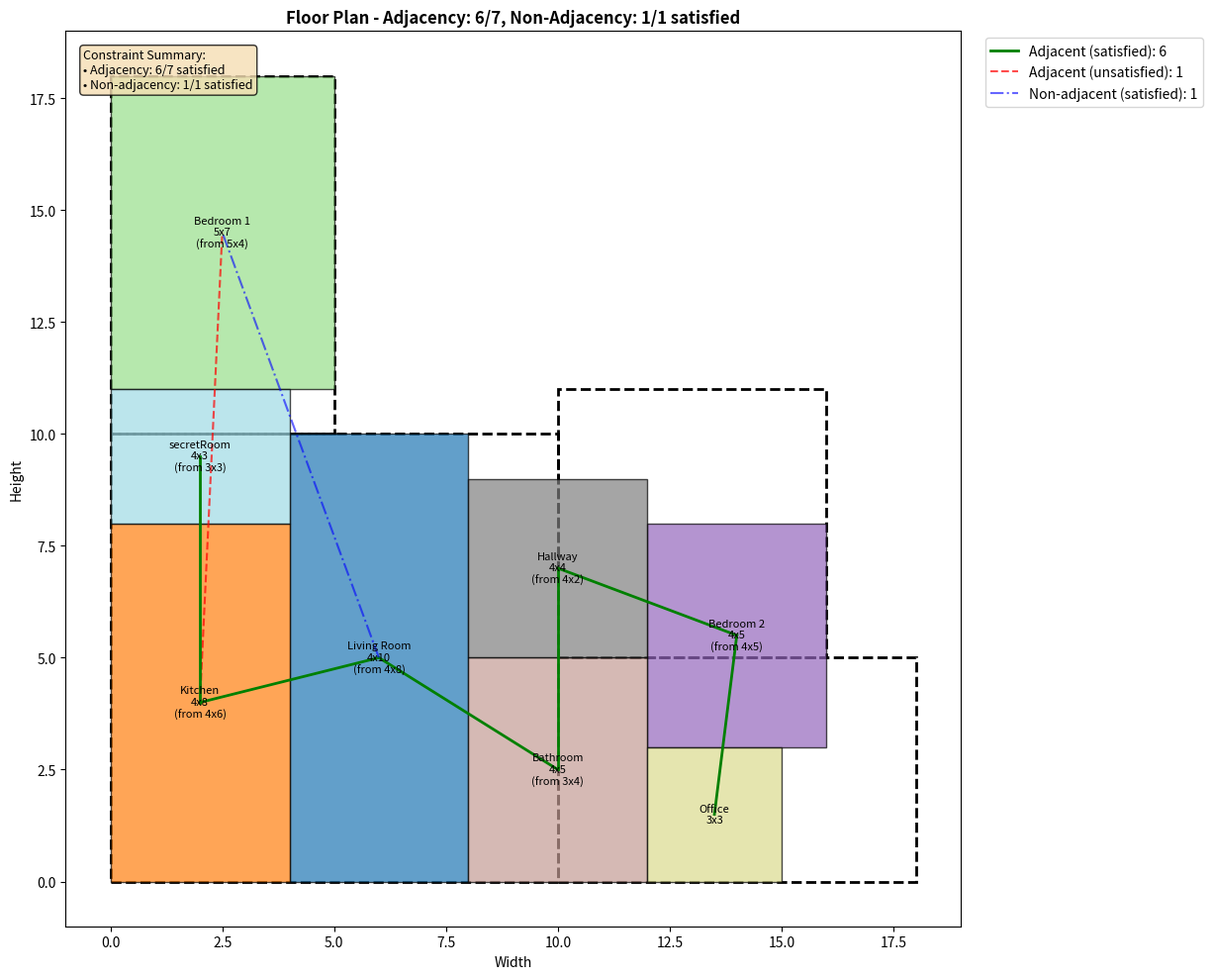

The matplotlib source for this figure:
import matplotlib.pyplot as plt
import matplotlib.patches as patches
import networkx as nx
import numpy as np
import random
import heapq
from collections import defaultdict, deque


class Room:
    def __init__(self, name, width, height, max_expansion=20):
        self.name = name
        self.original_width = width
        self.original_height = height
        self.width = width
        self.height = height
        self.x = None
        self.y = None
        self.rotated = False
        # Add max_expansion parameter to control how much a room can expand
        self.max_expansion = max_expansion

    def rotate(self):
        self.width, self.height = self.height, self.width
        self.rotated = not self.rotated

    def reset_to_original_size(self):
        """Reset room to its original dimensions"""
        if self.rotated:
            self.width = self.original_height
            self.height = self.original_width
        else:
            self.width = self.original_width
            self.height = self.original_height

    def get_area(self):
        return self.width * self.height

    def __repr__(self):
        position = f"at ({self.x}, {self.y})" if self.x is not None else "unplaced"
        size_info = f"[{self.width}x{self.height}]"
        if self.width != self.original_width or self.height != self.original_height:
            if not self.rotated:
                size_info += f" (expanded from {self.original_width}x{self.original_height})"
            else:
                size_info += f" (expanded from {self.original_height}x{self.original_width} and rotated)"
        elif self.rotated:
            size_info += f" (rotated from {self.original_height}x{self.original_width})"

        return f"Room {self.name} {size_info} {position} (max expansion: {self.max_expansion})"

    def get_boundaries(self):
        """Return room boundaries as (left, right, bottom, top)"""
        if self.x is None or self.y is None:
            return None
        return (self.x, self.x + self.width, self.y, self.y + self.height)

    def has_shared_wall_with(self, other_room):
        """Check if this room shares a wall with another room"""
        if self.x is None or self.y is None or other_room.x is None or other_room.y is None:
            return False

        left1, right1, bottom1, top1 = self.get_boundaries()
        left2, right2, bottom2, top2 = other_room.get_boundaries()

        # Check for vertical walls (left or right side)
        if right1 == left2:  # This room's right wall is other room's left wall
            # Check if there's a vertical overlap
            return max(bottom1, bottom2) < min(top1, top2)

        if right2 == left1:  # Other room's right wall is this room's left wall
            # Check if there's a vertical overlap
            return max(bottom1, bottom2) < min(top1, top2)

        # Check for horizontal walls (top or bottom)
        if top1 == bottom2:  # This room's top wall is other room's bottom wall
            # Check if there's a horizontal overlap
            return max(left1, left2) < min(right1, right2)

        if top2 == bottom1:  # Other room's top wall is this room's bottom wall
            # Check if there's a horizontal overlap
            return max(left1, left2) < min(right1, right2)

        return False


class FloorPlan:
    def compact_rooms(self):
        def overlaps(r1, r2):
            return not (
                    r1.x + r1.width <= r2.x or
                    r2.x + r2.width <= r1.x or
                    r1.y + r1.height <= r2.y or
                    r2.y + r2.height <= r1.y
            )

        moved = True
        while moved:
            moved = False
            for room in sorted(self.rooms, key=lambda r: (r.x, r.y)):
                while room.x > 0:
                    room.x -= 1
                    if any(overlaps(room, other) for other in self.rooms if other != room):
                        room.x += 1
                        break
                    moved = True
                while room.y > 0:
                    room.y -= 1
                    if any(overlaps(room, other) for other in self.rooms if other != room):
                        room.y += 1
                        break
                    moved = True

    def __init__(self, region_specs):
        """
        region_specs: list of dictionaries with the following keys:
        - 'width': width of the rectangular region
        - 'height': height of the rectangular region
        - 'x': starting x-coordinate of the region (default 0)
        - 'y': starting y-coordinate of the region (default based on previous regions)

        Example: [
            {'x': 0, 'y': 0, 'width': 12, 'height': 4},
            {'x': 0, 'y': 4, 'width': 18, 'height': 6},
            {'x': 0, 'y': 10, 'width': 22, 'height': 6}
        ]
        """
        self.rooms = []
        self.adjacency_graph = nx.Graph()
        self.non_adjacency_graph = nx.Graph()

        # Process floor regions
        self.floor_regions = []

        # Support both the new format and the old format for backward compatibility
        if isinstance(region_specs[0], tuple):
            # Old format: [(width1, height1), (width2, height2), ...]
            y_offset = 0
            for width, height in region_specs:
                self.floor_regions.append({
                    'x': 0,
                    'y': y_offset,
                    'width': width,
                    'height': height
                })
                y_offset += height
        else:
            # New format: List of dictionaries
            for region in region_specs:
                self.floor_regions.append({
                    'x': region.get('x', 0),
                    'y': region.get('y', 0),
                    'width': region['width'],
                    'height': region['height']
                })

        # Calculate floor dimensions
        self.floor_width = max(region['x'] + region['width'] for region in self.floor_regions)
        self.floor_height = max(region['y'] + region['height'] for region in self.floor_regions)

        # Add spatial indexing for faster overlap detection
        self.spatial_grid = {}
        self.grid_size = 2  # Grid cell size for spatial indexing

    def _get_grid_cells(self, x, y, width, height):
        """Get all grid cells that a rectangle occupies"""
        cells = []
        start_x = x // self.grid_size
        end_x = (x + width - 1) // self.grid_size
        start_y = y // self.grid_size
        end_y = (y + height - 1) // self.grid_size

        for gx in range(start_x, end_x + 1):
            for gy in range(start_y, end_y + 1):
                cells.append((gx, gy))
        return cells

    def _add_to_spatial_grid(self, room):
        """Add room to spatial grid for fast overlap detection"""
        if room.x is None or room.y is None:
            return

        cells = self._get_grid_cells(room.x, room.y, room.width, room.height)
        for cell in cells:
            if cell not in self.spatial_grid:
                self.spatial_grid[cell] = []
            self.spatial_grid[cell].append(room)

    def _remove_from_spatial_grid(self, room):
        """Remove room from spatial grid"""
        if room.x is None or room.y is None:
            return

        cells = self._get_grid_cells(room.x, room.y, room.width, room.height)
        for cell in cells:
            if cell in self.spatial_grid and room in self.spatial_grid[cell]:
                self.spatial_grid[cell].remove(room)
                if not self.spatial_grid[cell]:
                    del self.spatial_grid[cell]

    def check_overlap_optimized(self, room, x, y, width, height):
        """Optimized overlap detection using spatial grid"""
        cells = self._get_grid_cells(x, y, width, height)
        checked_rooms = set()

        for cell in cells:
            if cell in self.spatial_grid:
                for existing_room in self.spatial_grid[cell]:
                    if existing_room != room and existing_room not in checked_rooms:
                        checked_rooms.add(existing_room)
                        # Check actual overlap
                        if (x < existing_room.x + existing_room.width and
                                x + width > existing_room.x and
                                y < existing_room.y + existing_room.height and
                                y + height > existing_room.y):
                            return True
        return False

    def get_valid_positions(self, room, max_positions=100):
        """Get valid positions for a room, prioritizing adjacency requirements"""
        valid_positions = []

        # Get rooms that should be adjacent to this room
        adjacent_rooms = []
        for neighbor in self.adjacency_graph.neighbors(room.name):
            neighbor_room = next((r for r in self.rooms if r.name == neighbor), None)
            if neighbor_room and neighbor_room.x is not None:
                adjacent_rooms.append(neighbor_room)

        # If we have adjacent rooms, prioritize positions near them
        if adjacent_rooms:
            for adj_room in adjacent_rooms:
                # Try positions around the adjacent room
                positions = [
                    (adj_room.x + adj_room.width, adj_room.y),  # Right
                    (adj_room.x - room.width, adj_room.y),  # Left
                    (adj_room.x, adj_room.y + adj_room.height),  # Above
                    (adj_room.x, adj_room.y - room.height),  # Below
                ]

                for x, y in positions:
                    if (self.is_within_floor(x, y, room.width, room.height) and
                            not self.check_overlap_optimized(room, x, y, room.width, room.height) and
                            not self.check_non_adjacency_violation(room, x, y, room.width,
                                                                   room.height)):  # ADD THIS LINE
                        valid_positions.append((x, y))
                        if len(valid_positions) >= max_positions:
                            return valid_positions

        # If no adjacent rooms or need more positions, try random positions
        attempts = 0
        while len(valid_positions) < max_positions and attempts < 200:
            attempts += 1

            # Choose a random region
            region = random.choice(self.floor_regions)

            if region['width'] < room.width or region['height'] < room.height:
                continue

            max_x = region['x'] + region['width'] - room.width
            max_y = region['y'] + region['height'] - room.height

            if max_x >= region['x'] and max_y >= region['y']:
                x = random.randint(region['x'], max_x)
                y = random.randint(region['y'], max_y)

                if (not self.check_overlap_optimized(room, x, y, room.width, room.height) and
                        not self.check_non_adjacency_violation(room, x, y, room.width, room.height) and  # ADD THIS LINE
                        (x, y) not in valid_positions):
                    valid_positions.append((x, y))

        return valid_positions

    def add_non_adjacency(self, room1_name, room2_name):
        """Add a non-adjacency constraint between two rooms"""
        if room1_name in self.adjacency_graph.nodes and room2_name in self.adjacency_graph.nodes:
            self.non_adjacency_graph.add_edge(room1_name, room2_name)

    def check_non_adjacency_violation(self, room, x, y, width, height):
        """Check if placing a room at (x,y) would violate non-adjacency constraints"""
        # Check if room has any non-adjacency constraints
        if room.name not in self.non_adjacency_graph.nodes:
            return False

        for neighbor_name in self.non_adjacency_graph.neighbors(room.name):
            neighbor_room = next((r for r in self.rooms if r.name == neighbor_name), None)
            if neighbor_room and neighbor_room.x is not None:
                # Create temporary room object to check adjacency
                temp_room = Room(room.name, width, height)
                temp_room.x = x
                temp_room.y = y

                if temp_room.has_shared_wall_with(neighbor_room):
                    return True
        return False

    def add_room(self, name, width, height, max_expansion=20):
        """Add a room with specified dimensions and maximum expansion limit"""
        room = Room(name, width, height, max_expansion)
        self.rooms.append(room)
        self.adjacency_graph.add_node(name)
        self.non_adjacency_graph.add_node(name)  # ADD THIS LINE
        return room

    def add_adjacency(self, room1_name, room2_name):
        if room1_name in self.adjacency_graph.nodes and room2_name in self.adjacency_graph.nodes:
            self.adjacency_graph.add_edge(room1_name, room2_name)

    def is_within_floor(self, x, y, width, height):
        """Check if a rectangle fits within the entire composite floor shape"""
        for dx in range(width):
            for dy in range(height):
                px = x + dx
                py = y + dy

                if not self.point_in_floor(px, py):
                    return False
        return True

    def enforce_minimum_adjacency(self):
        """
        Ensure every room is adjacent to at least one other room.
        If a room has no adjacencies, try to move it next to another room.
        """
        for room in self.rooms:
            if room.x is None or room.y is None:
                continue

            # Check if this room shares a wall with any other room
            has_adjacency = any(
                room.has_shared_wall_with(other)
                for other in self.rooms
                if other != room and other.x is not None and other.y is not None
            )
            if not has_adjacency:
                # Try to move the room next to another room
                found = False
                for candidate in self.rooms:
                    if candidate == room or candidate.x is None or candidate.y is None:
                        continue

                    # Try all four sides of the candidate room
                    possible_positions = [
                        (candidate.x - room.width, candidate.y),  # left
                        (candidate.x + candidate.width, candidate.y),  # right
                        (candidate.x, candidate.y + candidate.height),  # above
                        (candidate.x, candidate.y - room.height),  # below
                    ]
                for new_x, new_y in possible_positions:
                    # Check if the new position would create a non-adjacency violation
                    is_non_adjacent_violation = False
                    for existing_room in self.rooms:
                        if existing_room != room and existing_room.x is not None and existing_room.y is not None:
                            if tuple(sorted((room.name, existing_room.name))) in self.non_adjacency_pairs:
                                # Temporarily set room's position to check for wall sharing
                                original_x, original_y = room.x, room.y
                                room.x, room.y = new_x, new_y
                                if room.has_shared_wall_with(existing_room):
                                    is_non_adjacent_violation = True
                                room.x, room.y = original_x, original_y  # Restore original position
                                if is_non_adjacent_violation:
                                    break
                    if is_non_adjacent_violation:
                        continue

                    if self.is_within_floor(new_x, new_y, room.width, room.height) and \
                            not self.check_overlap(room, new_x, new_y, room.width, room.height):
                        # Move room here
                        room.x = new_x
                        room.y = new_y
                        # Double-check if this now shares a wall with any room
                        if any(
                                room.has_shared_wall_with(other)
                                for other in self.rooms
                                if other != room and other.x is not None and other.y is not None
                        ):
                            found = True
                            break
                if found:
                    break

    def point_in_floor(self, x, y):
        """Check if a point is within any of the defined floor regions"""
        for region in self.floor_regions:
            if (region['x'] <= x < region['x'] + region['width'] and
                    region['y'] <= y < region['y'] + region['height']):
                return True
        return False

    def check_overlap(self, room, x, y, width, height):
        """Check if placing a room at (x,y) with given width/height would overlap with existing rooms"""
        for existing_room in self.rooms:
            if existing_room.x is not None and existing_room != room:
                # Check for overlap - two rectangles overlap if they overlap in both x and y directions
                if (x < existing_room.x + existing_room.width and
                        x + width > existing_room.x and
                        y < existing_room.y + existing_room.height and
                        y + height > existing_room.y):
                    return True
        return False

    def evaluate_adjacency_score(self):
        """Calculate how well adjacency requirements are met and penalize non-adjacency violations"""
        score = 0
        adjacent_pairs = []
        violations = []

        # Score positive adjacencies
        for room1_name, room2_name in self.adjacency_graph.edges:
            room1 = next(r for r in self.rooms if r.name == room1_name)
            room2 = next(r for r in self.rooms if r.name == room2_name)

            if room1.x is None or room2.x is None:
                continue

            # Check if rooms share a wall
            if room1.has_shared_wall_with(room2):
                score += 1
                adjacent_pairs.append((room1_name, room2_name))

        # Penalize non-adjacency violations
        for room1_name, room2_name in self.non_adjacency_graph.edges:
            room1 = next(r for r in self.rooms if r.name == room1_name)
            room2 = next(r for r in self.rooms if r.name == room2_name)

            if room1.x is None or room2.x is None:
                continue

            # Check if rooms share a wall (violation)
            if room1.has_shared_wall_with(room2):
                score -= 2  # Heavy penalty for violations
                violations.append((room1_name, room2_name))

        return score, adjacent_pairs, violations  # Modified return to include violations

    def can_expand_room(self, room, direction, amount):
        """Check if a room can be expanded in the given direction by the specified amount"""
        if room.x is None or room.y is None:
            return False

        # Calculate total expansion so far
        current_expansion = 0
        if not room.rotated:
            current_expansion += room.width - room.original_width
            current_expansion += room.height - room.original_height
        else:
            current_expansion += room.width - room.original_height
            current_expansion += room.height - room.original_width

        # Check if we've reached the maximum expansion for this room
        if current_expansion + amount > room.max_expansion:
            return False

        # Calculate new dimensions and position after expansion
        new_x, new_y = room.x, room.y
        new_width, new_height = room.width, room.height

        if direction == 'right':
            new_width += amount
        elif direction == 'left':
            new_x -= amount
            new_width += amount
        elif direction == 'up':
            new_height += amount
        elif direction == 'down':
            new_y -= amount
            new_height += amount
        else:
            return False

        # Check if new position is within floor and doesn't overlap other rooms
        if not self.is_within_floor(new_x, new_y, new_width, new_height):
            return False

        if self.check_overlap(room, new_x, new_y, new_width, new_height):
            return False

        return True

    def expand_rooms(self):
        """
        Expand rooms to fill available space while maintaining adjacency constraints
        and ensuring no overlaps, respecting each room's max_expansion limit
        """
        # For each room, attempt expansion in each direction
        for room in self.rooms:
            if room.x is None or room.y is None:
                continue

            # Try to expand in all four directions
            directions = ['right', 'down', 'left', 'up']
            random.shuffle(directions)  # Randomize direction order for more varied results

            for direction in directions:
                # Try expanding 1 unit at a time up to max expansion
                expanded = True
                total_expansion = 0

                while expanded:
                    if self.can_expand_room(room, direction, 1):
                        # Apply 1 unit expansion
                        if direction == 'right':
                            room.width += 1
                        elif direction == 'left':
                            room.x -= 1
                            room.width += 1
                        elif direction == 'up':
                            room.height += 1
                        elif direction == 'down':
                            room.y -= 1
                            room.height += 1

                        total_expansion += 1
                    else:
                        expanded = False

    def place_rooms_with_constraints_optimized(self, max_attempts=100, enable_expansion=True, use_compact_mode=True):
        """
        Optimized room placement using constraint satisfaction and spatial indexing
        """
        # Clear spatial grid
        self.spatial_grid = {}

        # Reset all rooms
        for room in self.rooms:
            room.x = None
            room.y = None
            room.reset_to_original_size()

        # Sort rooms by constraint priority (rooms with more adjacency requirements first)
        room_constraints = {}
        for room in self.rooms:
            room_constraints[room.name] = len(list(self.adjacency_graph.neighbors(room.name)))

        sorted_rooms = sorted(self.rooms,
                              key=lambda r: (room_constraints[r.name], r.get_area()),
                              reverse=True)

        best_score = -1
        best_placement = None

        for attempt in range(max_attempts):
            # Reset placements
            self.spatial_grid = {}
            for room in self.rooms:
                room.x = None
                room.y = None
                room.reset_to_original_size()
                if random.random() > 0.5:
                    room.rotate()

            # Use constraint satisfaction approach
            placement_successful = True

            for room in sorted_rooms:
                placed = False

                # Get valid positions for this room
                valid_positions = self.get_valid_positions(room, max_positions=30)

                # Try original orientation
                for x, y in valid_positions:
                    room.x = x
                    room.y = y
                    self._add_to_spatial_grid(room)
                    placed = True
                    break

                # If not placed, try rotated
                if not placed:
                    room.rotate()
                    valid_positions = self.get_valid_positions(room, max_positions=30)

                    for x, y in valid_positions:
                        room.x = x
                        room.y = y
                        self._add_to_spatial_grid(room)
                        placed = True
                        break

                if not placed:
                    placement_successful = False
                    break

            if placement_successful:
                # Apply expansion if enabled
                if enable_expansion:
                    self.expand_rooms_optimized()

                # Evaluate this placement
                score, _, _ = self.evaluate_adjacency_score()

                if score > best_score:
                    best_score = score
                    best_placement = [
                        (room.name, room.x, room.y, room.width, room.height, room.rotated, room.max_expansion)
                        for room in self.rooms
                    ]

                # Early exit if all constraints satisfied
                if score == len(self.adjacency_graph.edges):
                    break

        # Restore best placement
        if best_placement:
            self.spatial_grid = {}
            for room_data in best_placement:
                name, x, y, width, height, rotated, max_expansion = room_data
                room = next(r for r in self.rooms if r.name == name)
                room.x = x
                room.y = y
                room.width = width
                room.height = height
                room.rotated = rotated
                room.max_expansion = max_expansion
                self._add_to_spatial_grid(room)
            return True

        return False

    def expand_rooms_optimized(self):
        """Optimized room expansion using spatial grid"""
        for room in self.rooms:
            if room.x is None or room.y is None:
                continue

            # Remove from spatial grid temporarily
            self._remove_from_spatial_grid(room)

            # Try expansion in each direction
            directions = ['right', 'down', 'left', 'up']
            random.shuffle(directions)

            for direction in directions:
                # Try expanding in larger increments first, then smaller
                for increment in [5, 3, 2, 1]:
                    while self.can_expand_room_optimized(room, direction, increment):
                        # Apply expansion
                        if direction == 'right':
                            room.width += increment
                        elif direction == 'left':
                            room.x -= increment
                            room.width += increment
                        elif direction == 'up':
                            room.height += increment
                        elif direction == 'down':
                            room.y -= increment
                            room.height += increment

            # Add back to spatial grid
            self._add_to_spatial_grid(room)

    def can_expand_room_optimized(self, room, direction, amount):
        """Optimized room expansion check"""
        if room.x is None or room.y is None:
            return False

        # Check expansion limits
        current_expansion = 0
        if not room.rotated:
            current_expansion += room.width - room.original_width
            current_expansion += room.height - room.original_height
        else:
            current_expansion += room.width - room.original_height
            current_expansion += room.height - room.original_width

        if current_expansion + amount > room.max_expansion:
            return False

        # Calculate new dimensions
        new_x, new_y = room.x, room.y
        new_width, new_height = room.width, room.height

        if direction == 'right':
            new_width += amount
        elif direction == 'left':
            new_x -= amount
            new_width += amount
        elif direction == 'up':
            new_height += amount
        elif direction == 'down':
            new_y -= amount
            new_height += amount
        else:
            return False

        # Quick bounds check
        if not self.is_within_floor(new_x, new_y, new_width, new_height):
            return False

        # Use optimized overlap check
        return not self.check_overlap_optimized(room, new_x, new_y, new_width, new_height)

    def visualize(self):
        """Visualize the floor plan using matplotlib with non-adjacency constraints"""
        fig, ax = plt.subplots(figsize=(12, 10))

        # Draw floor shape
        for region in self.floor_regions:
            rect = patches.Rectangle(
                (region['x'], region['y']),
                region['width'],
                region['height'],
                linewidth=2,
                edgecolor='black',
                facecolor='none',
                linestyle='--'
            )
            ax.add_patch(rect)

        # Draw rooms
        colors = plt.cm.tab20(np.linspace(0, 1, len(self.rooms)))
        for i, room in enumerate(self.rooms):
            if room.x is not None and room.y is not None:
                rect = patches.Rectangle(
                    (room.x, room.y),
                    room.width,
                    room.height,
                    linewidth=1,
                    edgecolor='black',
                    facecolor=colors[i],
                    alpha=0.7
                )
                ax.add_patch(rect)

                # Add room name, size, and expansion info
                original_size = f"{room.original_width}x{room.original_height}"
                current_size = f"{room.width}x{room.height}"
                display_text = f"{room.name}\n{current_size}"

                # Add expansion info if expanded
                if room.width != room.original_width or room.height != room.original_height:
                    if room.rotated:
                        display_text += f"\n(from {room.original_height}x{room.original_width})"
                    else:
                        display_text += f"\n(from {original_size})"

                ax.text(
                    room.x + room.width / 2,
                    room.y + room.height / 2,
                    display_text,
                    ha='center',
                    va='center',
                    fontsize=8
                )

        # Add adjacency relationships as dotted lines between room centers
        for room1_name, room2_name in self.adjacency_graph.edges:
            room1 = next(r for r in self.rooms if r.name == room1_name)
            room2 = next(r for r in self.rooms if r.name == room2_name)

            if room1.x is not None and room2.x is not None:
                center1 = (room1.x + room1.width / 2, room1.y + room1.height / 2)
                center2 = (room2.x + room2.width / 2, room2.y + room2.height / 2)

                # Check if rooms share a wall
                if room1.has_shared_wall_with(room2):
                    # Satisfied adjacency - green solid line
                    ax.plot([center1[0], center2[0]], [center1[1], center2[1]], 'g-',
                            linewidth=2,
                            label='Adjacent (satisfied)' if room1_name == list(self.adjacency_graph.edges)[0][
                                0] else "")
                else:
                    # Unsatisfied adjacency - red dashed line
                    ax.plot([center1[0], center2[0]], [center1[1], center2[1]], 'r--',
                            linewidth=1.5, alpha=0.7,
                            label='Adjacent (unsatisfied)' if room1_name == list(self.adjacency_graph.edges)[0][
                                0] else "")

        # Add non-adjacency constraints visualization
        non_adjacency_satisfied = []
        non_adjacency_violated = []

        for room1_name, room2_name in self.non_adjacency_graph.edges:
            room1 = next(r for r in self.rooms if r.name == room1_name)
            room2 = next(r for r in self.rooms if r.name == room2_name)

            if room1.x is not None and room2.x is not None:
                center1 = (room1.x + room1.width / 2, room1.y + room1.height / 2)
                center2 = (room2.x + room2.width / 2, room2.y + room2.height / 2)

                # Check if rooms share a wall (this would be a violation)
                if room1.has_shared_wall_with(room2):
                    # Violation - rooms should not be adjacent but they are
                    ax.plot([center1[0], center2[0]], [center1[1], center2[1]], 'red',
                            linewidth=3, linestyle=':', alpha=0.8,
                            label='Non-adjacent (VIOLATED)' if len(non_adjacency_violated) == 0 else "")
                    non_adjacency_violated.append((room1_name, room2_name))

                    # Add warning symbols at room centers
                    ax.scatter(center1[0], center1[1], s=100, c='red', marker='X', alpha=0.8, zorder=10)
                    ax.scatter(center2[0], center2[1], s=100, c='red', marker='X', alpha=0.8, zorder=10)
                else:
                    # Satisfied - rooms are not adjacent as required
                    ax.plot([center1[0], center2[0]], [center1[1], center2[1]], 'blue',
                            linewidth=1.5, linestyle='-.', alpha=0.6,
                            label='Non-adjacent (satisfied)' if len(non_adjacency_satisfied) == 0 else "")
                    non_adjacency_satisfied.append((room1_name, room2_name))

        # Set limits and labels
        max_width = self.floor_width
        max_height = self.floor_height
        ax.set_xlim(-1, max_width + 1)
        ax.set_ylim(-1, max_height + 1)
        ax.set_aspect('equal')

        # Enhanced title with constraint satisfaction info
        score, adjacent_pairs, violations = self.evaluate_adjacency_score()
        title = f'Floor Plan - Adjacency: {len(adjacent_pairs)}/{len(self.adjacency_graph.edges)}'
        if len(self.non_adjacency_graph.edges) > 0:
            title += f', Non-Adjacency: {len(non_adjacency_satisfied)}/{len(self.non_adjacency_graph.edges)} satisfied'
        ax.set_title(title, fontsize=12, fontweight='bold')

        ax.set_xlabel('Width')
        ax.set_ylabel('Height')

        # Add legend if there are any constraint relationships
        if len(self.adjacency_graph.edges) > 0 or len(self.non_adjacency_graph.edges) > 0:
            # Create custom legend entries
            legend_elements = []

            if len(adjacent_pairs) > 0:
                legend_elements.append(plt.Line2D([0], [0], color='green', linewidth=2,
                                                  label=f'Adjacent (satisfied): {len(adjacent_pairs)}'))

            unsatisfied_adjacent = len(self.adjacency_graph.edges) - len(adjacent_pairs)
            if unsatisfied_adjacent > 0:
                legend_elements.append(plt.Line2D([0], [0], color='red', linewidth=1.5,
                                                  linestyle='--', alpha=0.7,
                                                  label=f'Adjacent (unsatisfied): {unsatisfied_adjacent}'))

            if len(non_adjacency_satisfied) > 0:
                legend_elements.append(plt.Line2D([0], [0], color='blue', linewidth=1.5,
                                                  linestyle='-.', alpha=0.6,
                                                  label=f'Non-adjacent (satisfied): {len(non_adjacency_satisfied)}'))

            if len(non_adjacency_violated) > 0:
                legend_elements.append(plt.Line2D([0], [0], color='red', linewidth=3,
                                                  linestyle=':', alpha=0.8,
                                                  label=f'Non-adjacent (VIOLATED): {len(non_adjacency_violated)}'))
                legend_elements.append(plt.Line2D([0], [0], marker='X', color='red',
                                                  linewidth=0, markersize=8, alpha=0.8,
                                                  label='Violation markers'))

            if legend_elements:
                ax.legend(handles=legend_elements, loc='upper left', bbox_to_anchor=(1.02, 1))

        # Add constraint satisfaction summary as text box
        if len(self.adjacency_graph.edges) > 0 or len(self.non_adjacency_graph.edges) > 0:
            summary_text = "Constraint Summary:\n"
            summary_text += f"• Adjacency: {len(adjacent_pairs)}/{len(self.adjacency_graph.edges)} satisfied\n"
            summary_text += f"• Non-adjacency: {len(non_adjacency_satisfied)}/{len(self.non_adjacency_graph.edges)} satisfied"

            if len(non_adjacency_violated) > 0:
                summary_text += f"\n• Violations: {len(non_adjacency_violated)} non-adjacency"

            # Add the text box
            props = dict(boxstyle='round', facecolor='wheat', alpha=0.8)
            ax.text(0.02, 0.98, summary_text, transform=ax.transAxes, fontsize=9,
                    verticalalignment='top', bbox=props)

        plt.tight_layout()
        plt.show()

        # Print detailed constraint information
        if len(self.non_adjacency_graph.edges) > 0:
            print("\n=== Non-Adjacency Constraint Details ===")
            print(f"Total non-adjacency constraints: {len(self.non_adjacency_graph.edges)}")
            print(f"Satisfied: {len(non_adjacency_satisfied)}")
            print(f"Violated: {len(non_adjacency_violated)}")

            if non_adjacency_satisfied:
                print(f"Satisfied non-adjacency pairs: {non_adjacency_satisfied}")

            if non_adjacency_violated:
                print(f"VIOLATED non-adjacency pairs: {non_adjacency_violated}")
                print("⚠️  These rooms should NOT be adjacent but currently share walls!")

    def print_statistics(self):
        """Print statistics about the floor plan"""
        total_area = sum(region['width'] * region['height'] for region in self.floor_regions)
        used_area = sum(room.width * room.height for room in self.rooms if room.x is not None)

        print(f"Floor area: {total_area} square units")
        print(f"Room area: {used_area} square units")
        print(f"Space utilization: {used_area / total_area:.2%}")

        score, adjacent_pairs, violations = self.evaluate_adjacency_score()
        print(f"Adjacency score: {score}/{len(self.adjacency_graph.edges)}")
        print(f"Adjacent pairs: {adjacent_pairs}")

        print(f"Non-adjacency constraints: {len(self.non_adjacency_graph.edges)}")
        print(f"Non-adjacency violations: {len(violations)}")
        if violations:
            print(f"Violated non-adjacent pairs: {violations}")

        # Print expansion statistics
        print("\nRoom Expansion Statistics:")
        for room in self.rooms:
            if room.x is not None:
                original_area = room.original_width * room.original_height
                current_area = room.width * room.height
                expansion_pct = (current_area - original_area) / original_area * 100 if original_area > 0 else 0

                # Calculate how much of the max expansion was used
                if not room.rotated:
                    total_expansion = (room.width - room.original_width) + (room.height - room.original_height)
                else:
                    total_expansion = (room.width - room.original_height) + (room.height - room.original_width)

                expansion_usage = f"{total_expansion}/{room.max_expansion}"

                print(f"{room.name}: {room.original_width}x{room.original_height} → {room.width}x{room.height} " +
                      f"({expansion_pct:.1f}% increase, expansion used: {expansion_usage})")


# Example usage
if __name__ == "__main__":
    # Define floor shape with explicit x and y coordinates for each region
    # This example creates an L-shaped floor plan
    region_specs = [
        {'x': 0, 'y': 0, 'width': 10, 'height': 10},  # Main square part
        {'x': 10, 'y': 0, 'width': 8, 'height': 5},  # Right extension
        {'x': 0, 'y': 10, 'width': 5, 'height': 8},  # Top extension
        {'x': 10, 'y': 5, 'width': 6, 'height': 6}
    ]

    floor_plan = FloorPlan(region_specs)

    # Add rooms with dimensions and custom max expansion limits
    floor_plan.add_room("Living Room", 8, 4, max_expansion=15)
    floor_plan.add_room("Kitchen", 6, 4, max_expansion=8)
    floor_plan.add_room("Bedroom 1", 5, 4, max_expansion=10)
    floor_plan.add_room("Bedroom 2", 5, 4, max_expansion=6)
    floor_plan.add_room("Bathroom", 3, 4, max_expansion=2)  # Limited expansion for bathroom
    floor_plan.add_room("Hallway", 2, 4, max_expansion=5)
    floor_plan.add_room("Office", 3, 3, max_expansion=0)  # No expansion allowed for office
    floor_plan.add_room("secretRoom", 3, 3, 3)

    # Add adjacency requirements
    floor_plan.add_adjacency("Living Room", "Kitchen")
    floor_plan.add_adjacency("Living Room", "Bathroom")
    floor_plan.add_adjacency("Kitchen", "Bedroom 1")
    floor_plan.add_adjacency("Bedroom 2", "Hallway")
    floor_plan.add_adjacency("Hallway", "Bathroom")
    floor_plan.add_adjacency("Office", "Bedroom 2")
    floor_plan.add_adjacency("secretRoom", "Kitchen")

    floor_plan.add_non_adjacency("Living Room", "Bedroom 1")

    # Try to place rooms with expansion enabled
    success = floor_plan.place_rooms_with_constraints_optimized(max_attempts=500, enable_expansion=True)
    if success:
        # Compact the floorplan to minimize area
        floor_plan.compact_rooms()
        floor_plan.enforce_minimum_adjacency()
        floor_plan.compact_rooms()

        print("Successfully placed all rooms!")
        floor_plan.print_statistics()
    else:
        print("Failed to place all rooms. You may need to adjust room or floor dimensions.")

    # Print room placements and sizes
    for room in floor_plan.rooms:
        print(room)

    # Visualize the floor plan
    floor_plan.visualize()
